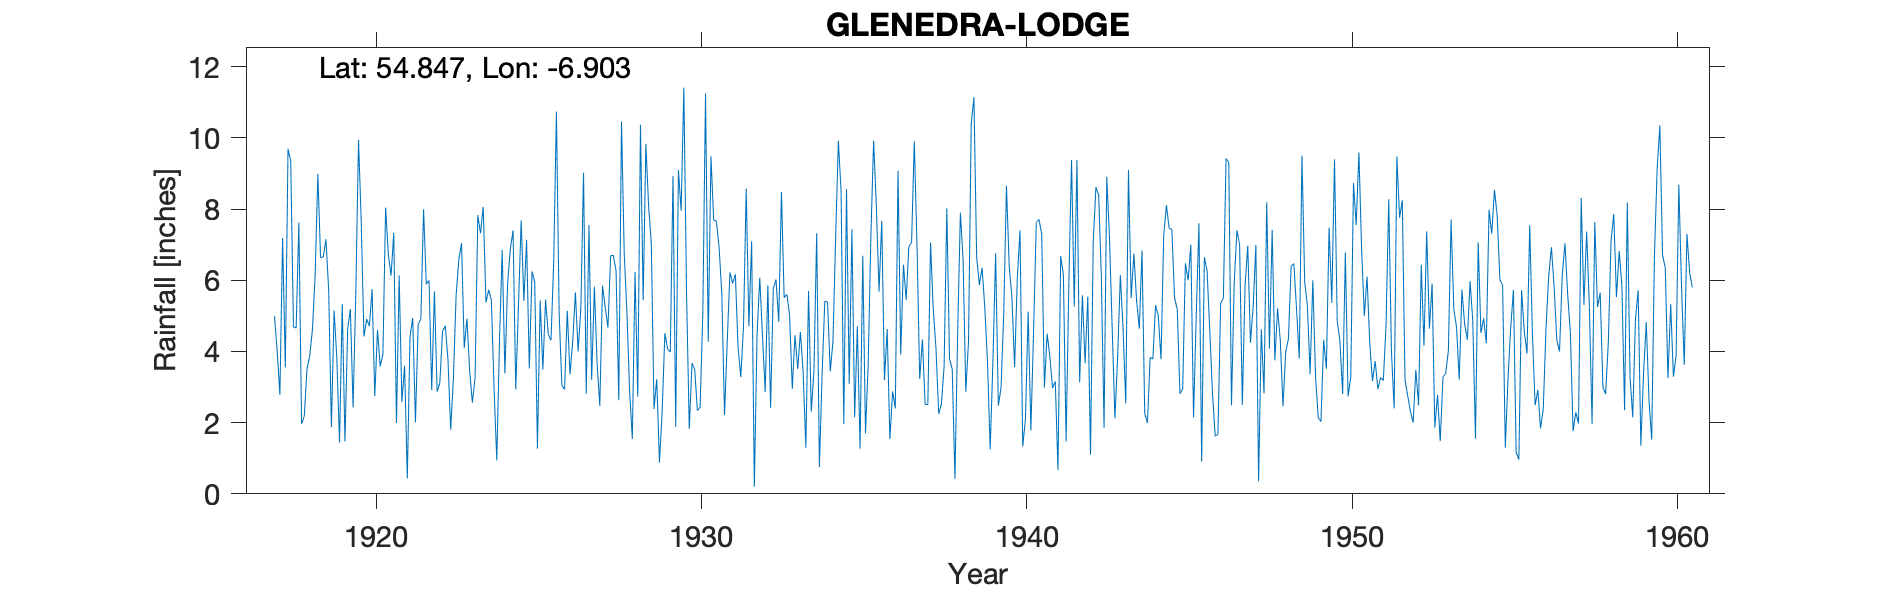

The file beside this chart, header and first rows:
GLENEDRA LODGE, , , , , , , , , , , , , , , , , , , , , , , 
Grid ref, IC705005, Long, -6.903, Lat, 54.85, Elevation, 950, , , , , , , , , , , , , , , , 
Station no, 6242, , , , , , , , , , , , , , , , , , , , , , 
, 1910, 1911, 1912, 1913, 1914, 1915, 1916, 1917, 1918, 1919, 1920, 1921, 1922, 1923, 1924, 1925, 1926, 1927, 1928, 1929, 1930, 1931, 1932
January, , , , , , , , , 4.66, 5.71, 7.66, 7.33, 5.89, 6.58, 5.44, 5.42, 10.74, 7.55, 10.46, 2.38, 5.62, 6.93, 7.1
February, , , , , , , , , 7.63, 1.87, 4.42, 1.99, 6, 7.04, 2.96, 7.13, 5.09, 3.2, 6.77, 3.22, 1.82, 5.63, 0.2
March, , , , , , , , , 1.97, 5.15, 4.91, 6.13, 2.92, 4.1, 0.94, 3.52, 3.05, 5.82, 5.1, 0.88, 3.67, 2.21, 4.46
April, , , , , , , , , 2.18, 3.81, 4.71, 2.58, 5.69, 4.92, 4.29, 6.25, 2.93, 3.67, 2.89, 2.32, 3.5, 4.26, 6.07
May, , , , , , , , 4.99, 3.51, 1.44, 5.75, 3.6, 2.87, 3.45, 6.85, 5.95, 5.14, 2.47, 1.54, 4.51, 2.34, 6.22, 4.45
June, , , , , , , , 4.01, 3.87, 5.33, 2.74, 0.43, 3.12, 2.56, 3.38, 1.27, 3.36, 5.85, 6.23, 4.07, 2.43, 5.91, 2.86
July, , , , , , , , 2.78, 4.61, 1.47, 4.61, 4.42, 4.56, 3.26, 5.92, 5.43, 4.27, 5.24, 2.73, 3.98, 5.09, 6.17, 5.86
August, , , , , , , , 7.19, 6.12, 4.63, 3.58, 4.94, 4.72, 7.83, 6.88, 3.49, 5.66, 4.67, 10.37, 8.93, 11.25, 4.11, 2.42
September, , , , , , , , 3.55, 8.99, 5.19, 3.93, 2.01, 3.77, 7.32, 7.4, 5.46, 4, 6.69, 5.44, 1.88, 4.27, 3.28, 5.77
October, , , , , , , , 9.69, 6.64, 2.43, 8.04, 4.75, 1.8, 8.06, 2.93, 4.48, 5.2, 6.7, 9.83, 9.1, 9.48, 4.69, 6.02
November, , , , , , , , 9.35, 6.65, 5.64, 6.73, 4.92, 3.24, 5.38, 5.29, 4.31, 9.02, 6.26, 8.09, 7.95, 7.69, 8.57, 4.83
December, , , , , , , , 4.69, 7.15, 9.94, 6.13, 7.99, 5.57, 5.73, 7.68, 6.52, 2.81, 2.63, 7.03, 11.41, 7.66, 4.71, 8.48
Total, , , , , , , , , 63.98, 52.61, 63.21, 51.09, 50.15, 66.23, 59.96, 59.23, 61.27, 60.75, 76.48, 60.63, 64.82, 62.69, 58.52
all of 1916 and 1917 Jan-April records n…, , , , , , , , , , , , , , , , , , , , , , , 
Records starts (#) May 1917, , , , , , , , , , , , , , , , , , , , , , , 
1919 Feb transcription eror, , , , , , , , , , , , , , , , , , , , , , , 
1943 July-Oct estimated by ref to other …, , , , , , , , , , , , , , , , , , , , , , , 
1944 Mar amended, July estimated, , , , , , , , , , , , , , , , , , , , , , , 
1945 Jan/Feb adjusted for snow; June est…, , , , , , , , , , , , , , , , , , , , , , , 
1946 July part estimated, , , , , , , , , , , , , , , , , , , , , , , 
1947 Jan adjusted, Feb estimated for sno…, , , , , , , , , , , , , , , , , , , , , , , 
1948 Dec estimated, , , , , , , , , , , , , , , , , , , , , , , 
1949 Jan and Dec estimated, , , , , , , , , , , , , , , , , , , , , , , 
1952 Jan and Feb amended, , , , , , , , , , , , , , , , , , , , , , , 
1953 Aug estimated, , , , , , , , , , , , , , , , , , , , , , , 
1954 Aug part estimated, , , , , , , , , , , , , , , , , , , , , , , 
1955 Jan and Feb amended, , , , , , , , , , , , , , , , , , , , , , , 
1958 Mar estimated, , , , , , , , , , , , , , , , , , , , , , , 
